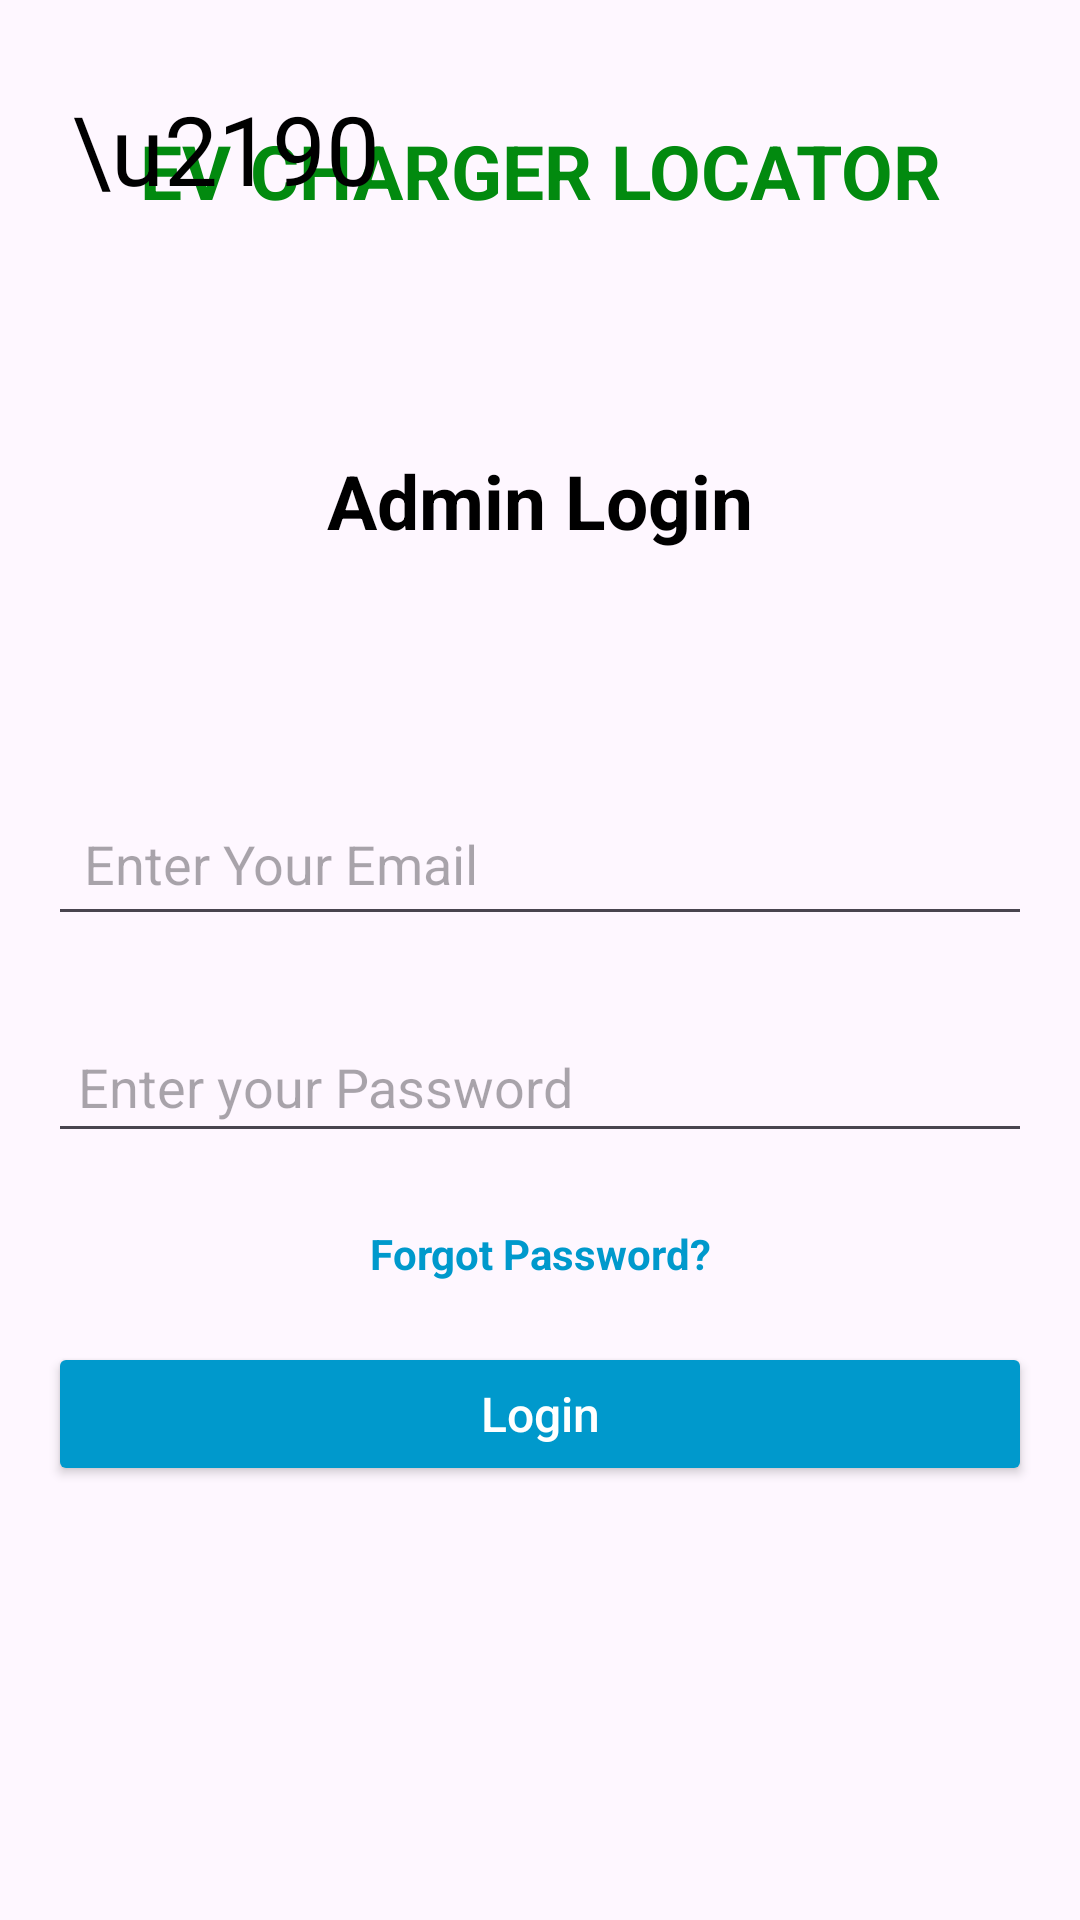

Write the Android layout XML for this screen, with the resource values it uses.
<!-- AndroidManifest.xml: application theme Theme.Evchargerlocator_androidapplication -->
<!-- res/layout/activity_admin_login.xml -->
<?xml version="1.0" encoding="utf-8"?>
<androidx.constraintlayout.widget.ConstraintLayout
    xmlns:android="http://schemas.android.com/apk/res/android"
    xmlns:app="http://schemas.android.com/apk/res-auto"
    xmlns:tools="http://schemas.android.com/tools"
    android:id="@+id/main"
    android:layout_width="match_parent"
    android:layout_height="match_parent">

    
    <TextView
        android:id="@+id/title"
        android:layout_width="wrap_content"
        android:layout_height="wrap_content"
        android:text="EV CHARGER LOCATOR"
        android:textColor="#028A0F"
        android:textSize="25dp"
        android:textStyle="bold"
        android:layout_marginTop="40dp"
        app:layout_constraintStart_toEndOf="@id/backArrowText"
        app:layout_constraintStart_toStartOf="parent"
        app:layout_constraintEnd_toEndOf="parent"
        app:layout_constraintTop_toTopOf="parent"
        app:layout_constraintVertical_bias="0.2" />

    
    <TextView
        android:id="@+id/backArrowText"
        android:layout_width="wrap_content"
        android:layout_height="wrap_content"
        android:layout_marginStart="24dp"
        android:layout_marginTop="28dp"
        android:text="\u2190"
        android:textColor="@color/black"
        android:textSize="32sp"
        app:layout_constraintStart_toStartOf="parent"
        app:layout_constraintTop_toTopOf="parent" />

    
    <TextView
        android:id="@+id/subtitle"
        android:layout_width="wrap_content"
        android:layout_height="wrap_content"
        android:text="Admin Login"
        android:textColor="@color/black"
        android:textSize="25dp"
        android:textStyle="bold"
        android:layout_marginTop="150dp"
        app:layout_constraintStart_toEndOf="@id/backArrowText"
        app:layout_constraintStart_toStartOf="parent"
        app:layout_constraintEnd_toEndOf="parent"
        app:layout_constraintTop_toTopOf="parent"
        app:layout_constraintVertical_bias="0.2" />

    
    <EditText
        android:id="@+id/usernameInput"
        android:layout_width="0dp"
        android:layout_height="wrap_content"
        android:hint="Enter Your Email"
        android:padding="12dp"
        android:layout_marginTop="80dp"
        app:layout_constraintStart_toStartOf="parent"
        app:layout_constraintEnd_toEndOf="parent"
        app:layout_constraintTop_toBottomOf="@id/subtitle"
        app:layout_constraintHorizontal_bias="0.5"
        app:layout_constraintVertical_bias="0.1"
        android:layout_marginHorizontal="16dp" />

    
    <androidx.constraintlayout.widget.ConstraintLayout
        android:id="@+id/passwordContainer"
        android:layout_width="0dp"
        android:layout_height="wrap_content"
        app:layout_constraintEnd_toEndOf="parent"
        app:layout_constraintStart_toStartOf="parent"
        app:layout_constraintTop_toBottomOf="@id/usernameInput"
        android:layout_marginTop="28dp">

        <EditText
            android:id="@+id/passwordEditText"
            android:layout_width="0dp"
            android:layout_height="wrap_content"
            android:hint="Enter your Password"
            android:inputType="textPassword"
            android:padding="10dp"
            android:paddingEnd="50dp"
            app:layout_constraintStart_toStartOf="parent"
            app:layout_constraintEnd_toEndOf="parent"
            android:layout_marginHorizontal="16dp"
            tools:ignore="MissingConstraints" />

        <ImageView
            android:id="@+id/showHidePasswordButton"
            android:layout_width="30dp"
            android:layout_height="30dp"
            android:layout_marginEnd="20dp"
            android:layout_marginTop="5dp"
            android:src="@drawable/ic_eye_closed"
            android:contentDescription="Show Password"
            android:background="?attr/selectableItemBackgroundBorderless"
            app:layout_constraintEnd_toEndOf="parent"
            app:layout_constraintTop_toTopOf="@id/passwordEditText"
            app:layout_constraintTop_toBottomOf="@id/passwordEditText" />
    </androidx.constraintlayout.widget.ConstraintLayout>

    
    <TextView
        android:id="@+id/forgotPassword"
        android:layout_width="wrap_content"
        android:layout_height="wrap_content"
        android:text="Forgot Password?"
        android:textSize="14sp"
        android:textStyle="bold"
        android:textColor="@android:color/holo_blue_dark"
        app:layout_constraintTop_toBottomOf="@id/passwordContainer"
        app:layout_constraintStart_toStartOf="parent"
        app:layout_constraintEnd_toEndOf="parent"
        android:layout_marginTop="24dp" />

    
    <Button
        android:id="@+id/loginButton"
        android:layout_width="0dp"
        android:layout_height="wrap_content"
        android:layout_marginHorizontal="16dp"
        android:layout_marginTop="20dp"
        android:textSize="16dp"
        android:text="Login"
        android:textAllCaps="false"
        android:textColor="@color/white"
        android:backgroundTint="@android:color/holo_blue_dark"
        app:layout_constraintEnd_toEndOf="parent"
        app:layout_constraintStart_toStartOf="parent"
        app:layout_constraintTop_toBottomOf="@id/forgotPassword" />

</androidx.constraintlayout.widget.ConstraintLayout>
<!-- resources referenced by this layout -->
<resources>
  <color name="black">#FF000000</color>
  <color name="white">#FFFFFFFF</color>
  <style name="Theme.Evchargerlocator_androidapplication" parent="Base.Theme.Evchargerlocator_androidapplication" />
  <style name="Base.Theme.Evchargerlocator_androidapplication" parent="Theme.Material3.DayNight.NoActionBar">
          
          
      </style>
</resources>
